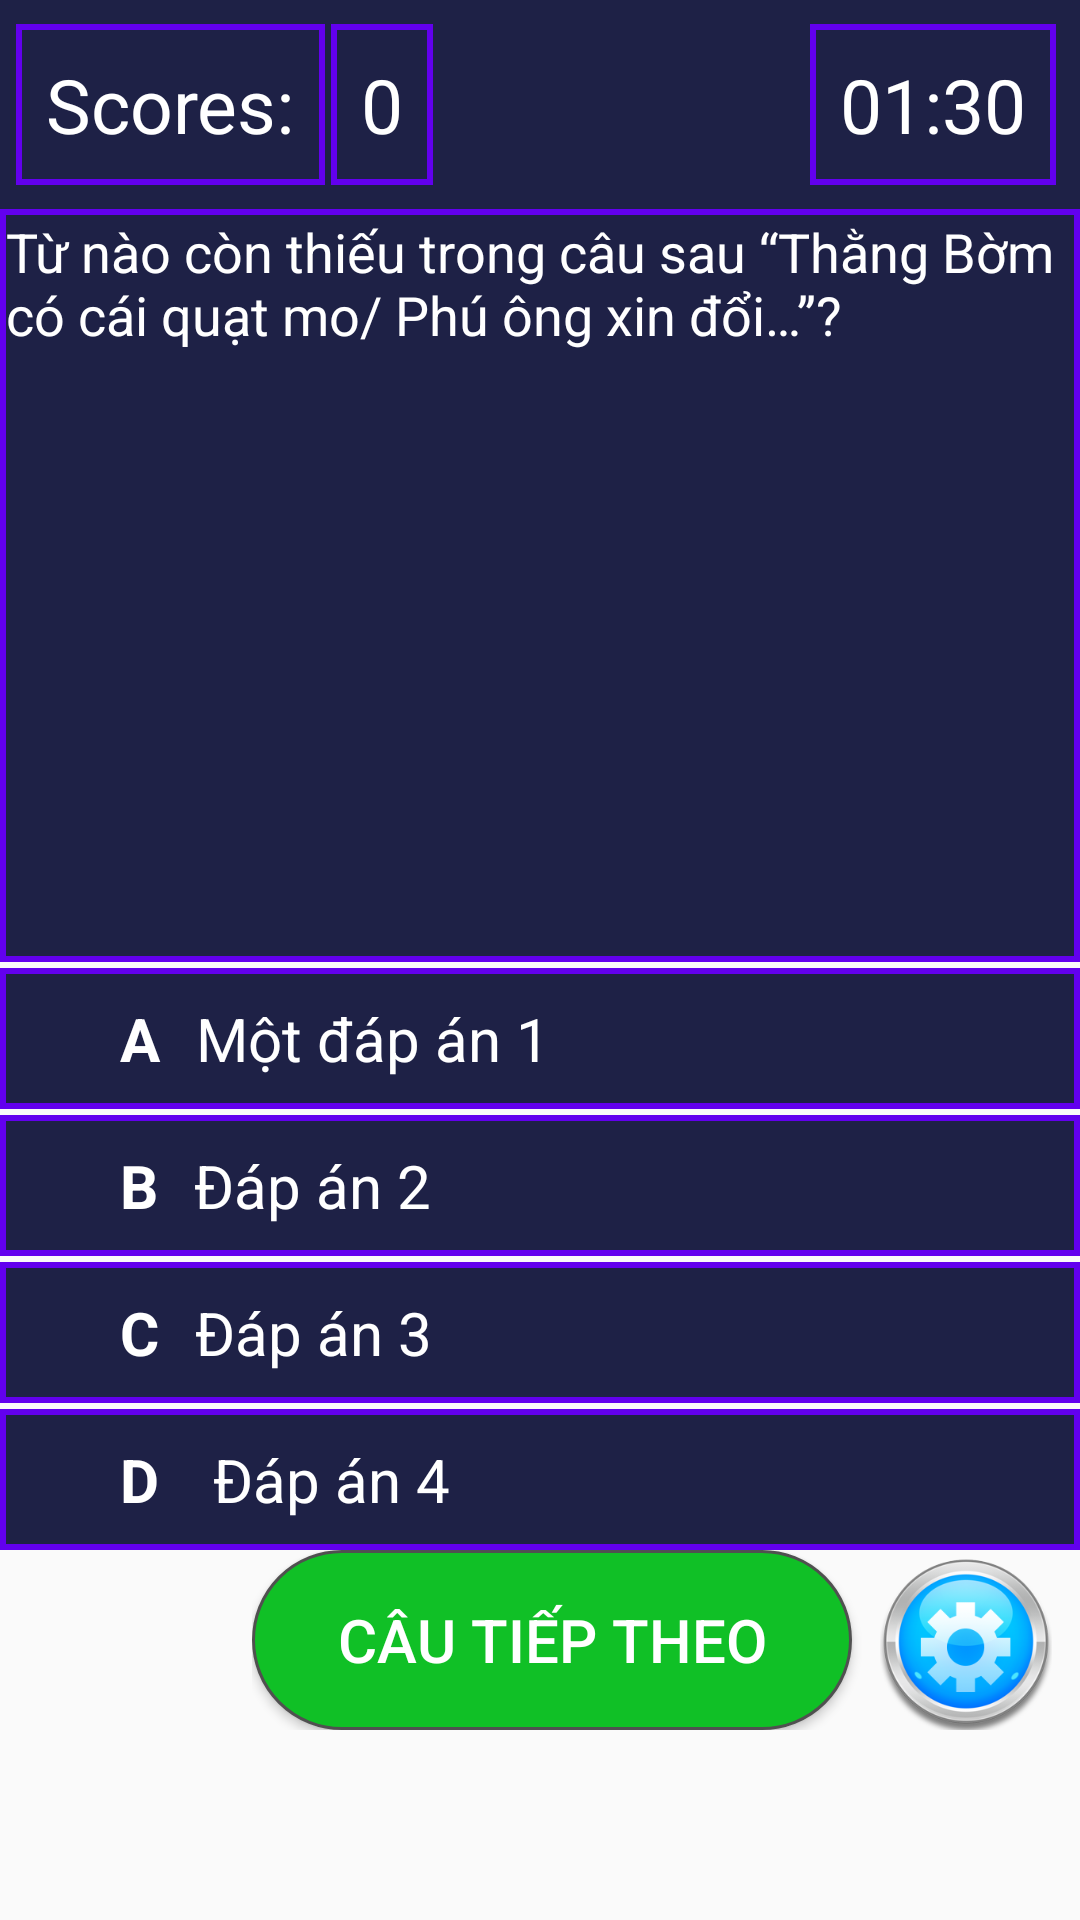

Android layout source for this screen:
<!-- AndroidManifest.xml: application theme AppTheme -->
<!-- res/layout/activity_dia.xml -->
<?xml version="1.0" encoding="utf-8"?>
<LinearLayout xmlns:android="http://schemas.android.com/apk/res/android"
    xmlns:app="http://schemas.android.com/apk/res-auto"
    xmlns:tools="http://schemas.android.com/tools"
    android:layout_width="match_parent"
    android:orientation="vertical"
    android:layout_height="match_parent"
    tools:context=".activity.DiaActivity">

    <androidx.constraintlayout.widget.ConstraintLayout
        android:id="@+id/time"
        android:layout_width="match_parent"
        android:layout_height="wrap_content"
        android:background="#1E2146"
        app:layout_constraintBottom_toBottomOf="parent"
        app:layout_constraintEnd_toEndOf="parent"
        app:layout_constraintHorizontal_bias="0.0"
        app:layout_constraintStart_toStartOf="parent"
        app:layout_constraintTop_toTopOf="parent"
        app:layout_constraintVertical_bias="0.0">


        <TextView
            android:id="@+id/textView"
            android:layout_width="wrap_content"
            android:layout_height="wrap_content"
            android:layout_margin="2dp"
            android:background="@drawable/custom_playconten"
            android:text="Scores:"
            android:textColor="#ffff"
            android:textSize="25dp"
            app:layout_constraintBottom_toBottomOf="parent"
            app:layout_constraintEnd_toEndOf="parent"
            app:layout_constraintHorizontal_bias="0.013"
            app:layout_constraintStart_toStartOf="parent"
            app:layout_constraintTop_toTopOf="parent" />

        <TextView
            android:id="@+id/tvdiemfas"
            android:layout_width="wrap_content"
            android:layout_height="wrap_content"
            android:layout_margin="2dp"
            android:layout_marginEnd="196dp"
            android:layout_marginRight="196dp"
            android:background="@drawable/custom_playconten"
            android:text="0"
            android:textColor="#ffff"
            android:textSize="25dp"
            app:layout_constraintBottom_toBottomOf="parent"
            app:layout_constraintEnd_toEndOf="parent"
            app:layout_constraintHorizontal_bias="0.0"
            app:layout_constraintStart_toEndOf="@+id/textView"
            app:layout_constraintTop_toTopOf="parent" />

        <TextView
            android:id="@+id/tvTimecout"
            android:layout_width="wrap_content"
            android:layout_height="wrap_content"
            android:layout_margin="8dp"
            android:background="@drawable/custom_playconten"
            android:text="01:30"
            android:textColor="#ffff"
            android:textSize="25dp"
            app:layout_constraintBottom_toBottomOf="parent"
            app:layout_constraintEnd_toEndOf="parent"
            app:layout_constraintHorizontal_bias="1.0"
            app:layout_constraintStart_toEndOf="@+id/tvdiemfas"
            app:layout_constraintTop_toTopOf="parent"
            app:layout_constraintVertical_bias="0.0" />

    </androidx.constraintlayout.widget.ConstraintLayout>

    <TextView
        android:id="@+id/tvQuetion"
        android:layout_width="match_parent"
        android:layout_height="251dp"
        android:background="@drawable/custom_playconten"
        android:padding="2dp"
        android:text="Từ nào còn thiếu trong câu sau “Thằng Bờm có cái quạt mo/
Phú ông xin đổi…”?"
        android:textColor="#ffff"
        android:textSize="18dp"
        app:layout_constraintBottom_toBottomOf="parent"
        app:layout_constraintEnd_toEndOf="parent"
        app:layout_constraintHorizontal_bias="0.0"
        app:layout_constraintStart_toStartOf="parent"
        app:layout_constraintTop_toBottomOf="@+id/constraintLayout"
        app:layout_constraintVertical_bias="0.0" />
    <LinearLayout
        android:id="@+id/lrlDaA"
        android:layout_width="match_parent"
        android:onClick="clickA"
        android:layout_height="wrap_content"
        android:orientation="horizontal"
        android:layout_marginTop="2dp"
        android:background="@drawable/custom_playconten"
        >

        <TextView
            android:id="@+id/tvDaA"
            android:textStyle="bold"
            android:textColor="#FFF"
            android:textSize="20dp"
            android:layout_marginLeft="30dp"
            android:layout_gravity="right"
            android:text="A  "
            android:layout_width="wrap_content"
            android:layout_height="wrap_content"/>

        <TextView
            android:id="@+id/tvTlA"
            android:layout_width="wrap_content"
            android:layout_height="wrap_content"
            android:layout_gravity="center_vertical"
            android:layout_marginLeft="2dp"
            android:text="Một đáp án 1"
            android:textColor="#FFF"
            android:textSize="20dp" />
    </LinearLayout>



    <LinearLayout
        android:id="@+id/lrlDaB"
        android:layout_width="match_parent"
        android:onClick="clickB"
        android:layout_height="wrap_content"
        android:orientation="horizontal"
        android:layout_marginTop="2dp"
        android:background="@drawable/custom_playconten"
        >

        <TextView
            android:id="@+id/tvDaB"
            android:textStyle="bold"
            android:textColor="#FFF"
            android:textSize="20dp"
            android:layout_marginLeft="30dp"

            android:layout_gravity="right"
            android:text="B  "
            android:layout_width="wrap_content"
            android:layout_height="wrap_content"/>

        <TextView
            android:id="@+id/tvtlB"
            android:textColor="#FFF"
            android:layout_marginLeft="2dp"
            android:layout_gravity="center_vertical"
            android:text="Đáp án 2"
            android:textSize="20dp"
            android:layout_width="wrap_content"
            android:layout_height="wrap_content"/>
    </LinearLayout>

    <LinearLayout
        android:id="@+id/lrlDaC"
        android:layout_width="match_parent"
        android:layout_height="wrap_content"
        android:orientation="horizontal"
        android:onClick="clickC"
        android:layout_marginTop="2dp"
        android:background="@drawable/custom_playconten"
        >

        <TextView
            android:id="@+id/tvDaC"
            android:textStyle="bold"
            android:textColor="#FFF"
            android:textSize="20dp"
            android:layout_marginLeft="30dp"

            android:layout_gravity="right"
            android:text="C  "
            android:layout_width="wrap_content"
            android:layout_height="wrap_content"/>

        <TextView
            android:id="@+id/tvTlC"
            android:textColor="#FFF"
            android:layout_marginLeft="2dp"
            android:layout_gravity="center_vertical"
            android:text="Đáp án 3"
            android:textSize="20dp"
            android:layout_width="wrap_content"
            android:layout_height="wrap_content"/>
    </LinearLayout>

    <LinearLayout
        android:id="@+id/lrlDaD"
        android:layout_width="match_parent"
        android:layout_height="wrap_content"
        android:orientation="horizontal"
        android:onClick="clickD"
        android:layout_marginTop="2dp"
        android:background="@drawable/custom_playconten"
        >

        <TextView
            android:id="@+id/tvDaD"
            android:textStyle="bold"
            android:textColor="#FFF"
            android:textSize="20dp"
            android:layout_marginLeft="30dp"

            android:layout_gravity="right"
            android:text="D  "
            android:layout_width="wrap_content"
            android:layout_height="wrap_content"/>

        <TextView
            android:id="@+id/tvTlD"
            android:textColor="#FFF"
            android:layout_marginLeft="8dp"
            android:layout_gravity="center_vertical"
            android:text="Đáp án 4"
            android:textSize="20dp"
            android:layout_width="wrap_content"
            android:layout_height="wrap_content"/>
    </LinearLayout>
    <LinearLayout
        android:layout_width="wrap_content"
        android:layout_height="60dp"
        android:layout_gravity="right"
        android:orientation="horizontal">
        <Button
            android:layout_width="200dp"
            android:layout_height="60dp"
            android:text="Câu Tiếp Theo"
            android:textColor="#FFFF"
            android:textSize="20dp"
            android:id="@+id/btnNextQue"
            android:onClick="cauTiepTheo"
            android:background="@drawable/custom_ketquadialog"
            app:layout_constraintBottom_toBottomOf="parent"
            app:layout_constraintEnd_toEndOf="parent"
            app:layout_constraintHorizontal_bias="0.954"
            app:layout_constraintStart_toStartOf="parent"
            app:layout_constraintTop_toTopOf="parent"
            app:layout_constraintVertical_bias="0.976" />

        <ImageView
            android:layout_width="60dp"
            android:layout_height="60dp"
            android:src="@drawable/setting"
            android:layout_margin="8dp"
            android:layout_gravity="right"
            android:id="@+id/setting_fast"
            android:onClick="settingFast"
            app:layout_constraintBottom_toBottomOf="parent"
            app:layout_constraintEnd_toEndOf="parent"
            app:layout_constraintHorizontal_bias="0.954"
            app:layout_constraintStart_toStartOf="parent"
            app:layout_constraintTop_toTopOf="parent"
            app:layout_constraintVertical_bias="0.976" />

    </LinearLayout>

</LinearLayout>
<!-- resources referenced by this layout -->
<resources>
  <!-- drawable custom_ketquadialog (drawable) -->
  <?xml version="1.0" encoding="utf-8"?>
  <shape xmlns:android="http://schemas.android.com/apk/res/android">
  
      <stroke
          android:width="1dp"
          android:color="#505050"/>
      <size android:width="150dp" android:height="60dp"/>
      <corners
          android:radius="50dp" />
  
  
      <padding
          android:left="1dp"
          android:right="1dp"
          android:top="1dp"
          android:bottom="1dp"/>
  
      <solid android:color="#10C026"/>
  
  
  
  </shape
  
      >
  <!-- drawable custom_playconten (drawable) -->
  <?xml version="1.0" encoding="utf-8"?>
  <shape xmlns:android="http://schemas.android.com/apk/res/android"
  
      >
  
      <stroke
          android:width="2dp"
          android:color="@color/colorPrimary" />
      <solid
          android:color="#1E2146"
          android:paddingLeft="10dp"
          android:paddingTop="10dp"/>
      <padding
          android:left="10dp"
          android:top="10dp"
          android:right="10dp"
          android:bottom="10dp" />
  
  </shape>
  <!-- drawable setting: png bitmap (drawable, 40839 bytes) -->
  <style name="AppTheme" parent="Theme.AppCompat.Light.NoActionBar">
          
          <item name="colorPrimary">@color/colorPrimary</item>
          <item name="colorPrimaryDark">@color/colorPrimaryDark</item>
          <item name="colorAccent">@color/colorAccent</item>
      </style>
  <!-- not gathered from this repository: default colours our renderer supplied (Android Studio template values) -->
  <color name="colorPrimary">#FF6200EE</color>
  <color name="colorPrimaryDark">#FF3700B3</color>
  <color name="colorAccent">#FF03DAC5</color>
</resources>
